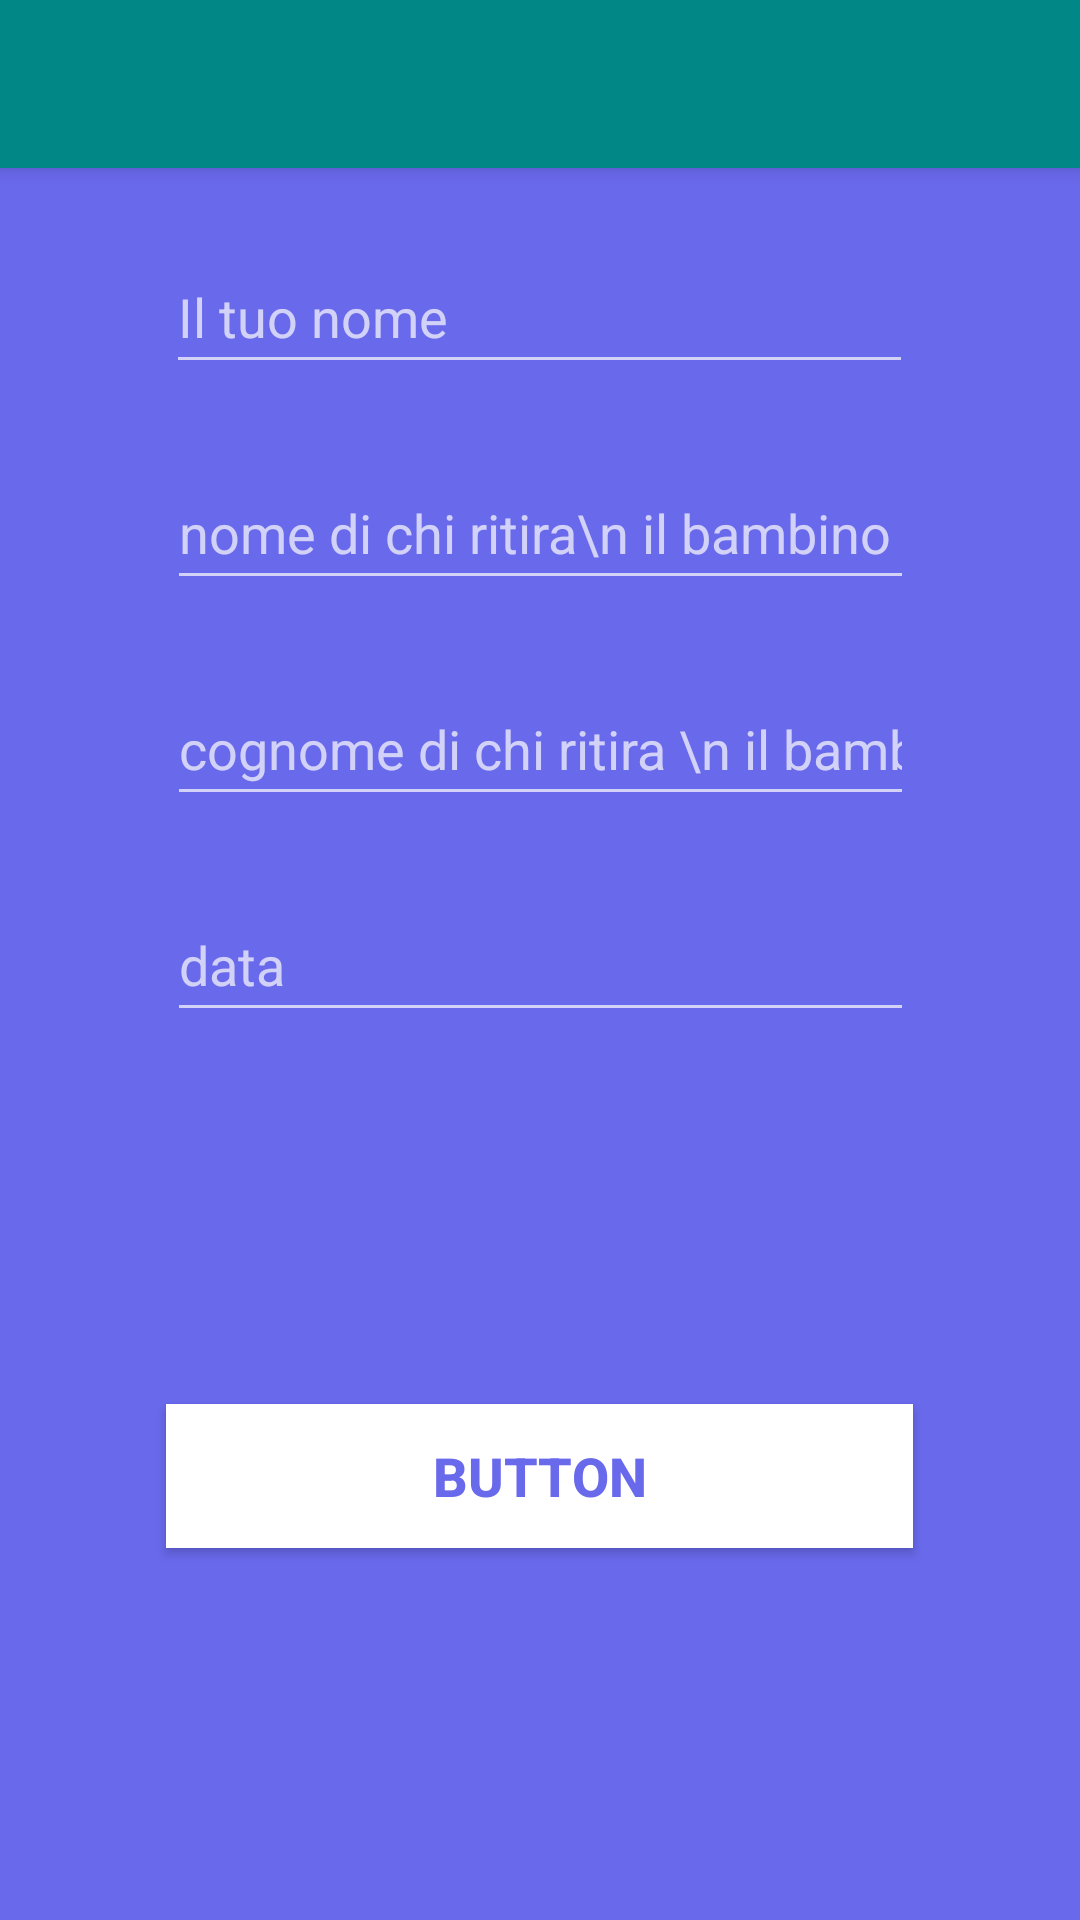

Here is an Android app screen rendered from its layout file. Give the layout XML and the strings, colors and styles it references.
<!-- AndroidManifest.xml: application theme Theme.AppCompat.NoActionBar -->
<!-- res/layout/activity_documento.xml -->
<?xml version="1.0" encoding="utf-8"?>
<androidx.constraintlayout.widget.ConstraintLayout xmlns:android="http://schemas.android.com/apk/res/android"
    xmlns:app="http://schemas.android.com/apk/res-auto"
    xmlns:tools="http://schemas.android.com/tools"
    android:layout_width="match_parent"
    android:layout_height="match_parent"
    android:background="#6969EC"
    tools:context=".Documento">

    <include
        android:id="@+id/toolbar_documento"
        layout="@layout/toolbar"
        android:layout_width="match_parent"
        android:layout_height="wrap_content"
        app:layout_constraintEnd_toEndOf="parent"
        app:layout_constraintHorizontal_bias="1.0"
        app:layout_constraintStart_toEndOf="parent"
        tools:layout_editor_absoluteY="0dp" />

    <EditText
        android:id="@+id/Parent_name"
        android:layout_width="249dp"
        android:layout_height="48dp"
        android:layout_marginTop="24dp"
        android:ems="10"
        android:hint="Il tuo nome"
        android:inputType="textPersonName"
        android:minHeight="48dp"
        app:layout_constraintEnd_toEndOf="parent"
        app:layout_constraintHorizontal_bias="0.497"
        app:layout_constraintStart_toStartOf="parent"
        app:layout_constraintTop_toBottomOf="@+id/toolbar_documento" />

    <EditText
        android:id="@+id/other_name"
        android:layout_width="249dp"
        android:layout_height="48dp"
        android:layout_marginTop="24dp"
        android:ems="10"
        android:hint="nome di chi ritira\n il bambino"
        android:inputType="textPersonName"
        app:layout_constraintEnd_toEndOf="parent"
        app:layout_constraintHorizontal_bias="0.502"
        app:layout_constraintStart_toStartOf="parent"
        app:layout_constraintTop_toBottomOf="@+id/Parent_name" />

    <EditText
        android:id="@+id/other_lastname"
        android:layout_width="249dp"
        android:layout_height="48dp"
        android:layout_marginTop="24dp"
        android:ems="10"
        android:hint="cognome di chi ritira \n il bambino"
        android:inputType="textPersonName"
        app:layout_constraintEnd_toEndOf="parent"
        app:layout_constraintHorizontal_bias="0.502"
        app:layout_constraintStart_toStartOf="parent"
        app:layout_constraintTop_toBottomOf="@+id/other_name" />

    <EditText
        android:id="@+id/Data"
        android:layout_width="249dp"
        android:layout_height="48dp"
        android:layout_marginTop="24dp"
        android:ems="10"
        android:hint="data"
        android:inputType="date"
        android:minHeight="48dp"
        app:layout_constraintEnd_toEndOf="parent"
        app:layout_constraintHorizontal_bias="0.502"
        app:layout_constraintStart_toStartOf="parent"
        app:layout_constraintTop_toBottomOf="@+id/other_lastname" />

    <Button
        android:id="@+id/send_generator"
        android:layout_width="249dp"
        android:layout_height="48dp"
        android:background="#ffffff"
        android:textColor="#6969EC"
        android:textSize="18dp"
        android:textStyle="bold"
        android:text="Button"
        app:layout_constraintBottom_toBottomOf="parent"
        app:layout_constraintEnd_toEndOf="parent"
        app:layout_constraintHorizontal_bias="0.498"
        app:layout_constraintStart_toStartOf="parent"
        app:layout_constraintTop_toBottomOf="@+id/Data" />

    <ScrollView
        android:layout_width="49dp"
        android:layout_height="672dp"
        app:layout_constraintBottom_toBottomOf="parent"
        app:layout_constraintEnd_toEndOf="parent"
        app:layout_constraintHorizontal_bias="1.0"
        app:layout_constraintStart_toStartOf="parent"
        app:layout_constraintTop_toTopOf="parent"
        app:layout_constraintVertical_bias="0.949">

        <LinearLayout
            android:layout_width="match_parent"
            android:layout_height="wrap_content"
            android:orientation="vertical" />
    </ScrollView>


</androidx.constraintlayout.widget.ConstraintLayout>
<!-- res/layout/toolbar.xml (included above) -->
<?xml version="1.0" encoding="utf-8"?>
<androidx.appcompat.widget.Toolbar xmlns:android="http://schemas.android.com/apk/res/android"
    android:layout_width="wrap_content"
    android:layout_height="wrap_content"
    android:background="@color/teal_700"
    android:elevation="4dp"
    >

</androidx.appcompat.widget.Toolbar>
<!-- resources referenced by this layout -->
<resources>

  <!-- not gathered from this repository: default colours our renderer supplied (Android Studio template values) -->
  <color name="teal_700">#FF018786</color>
</resources>
